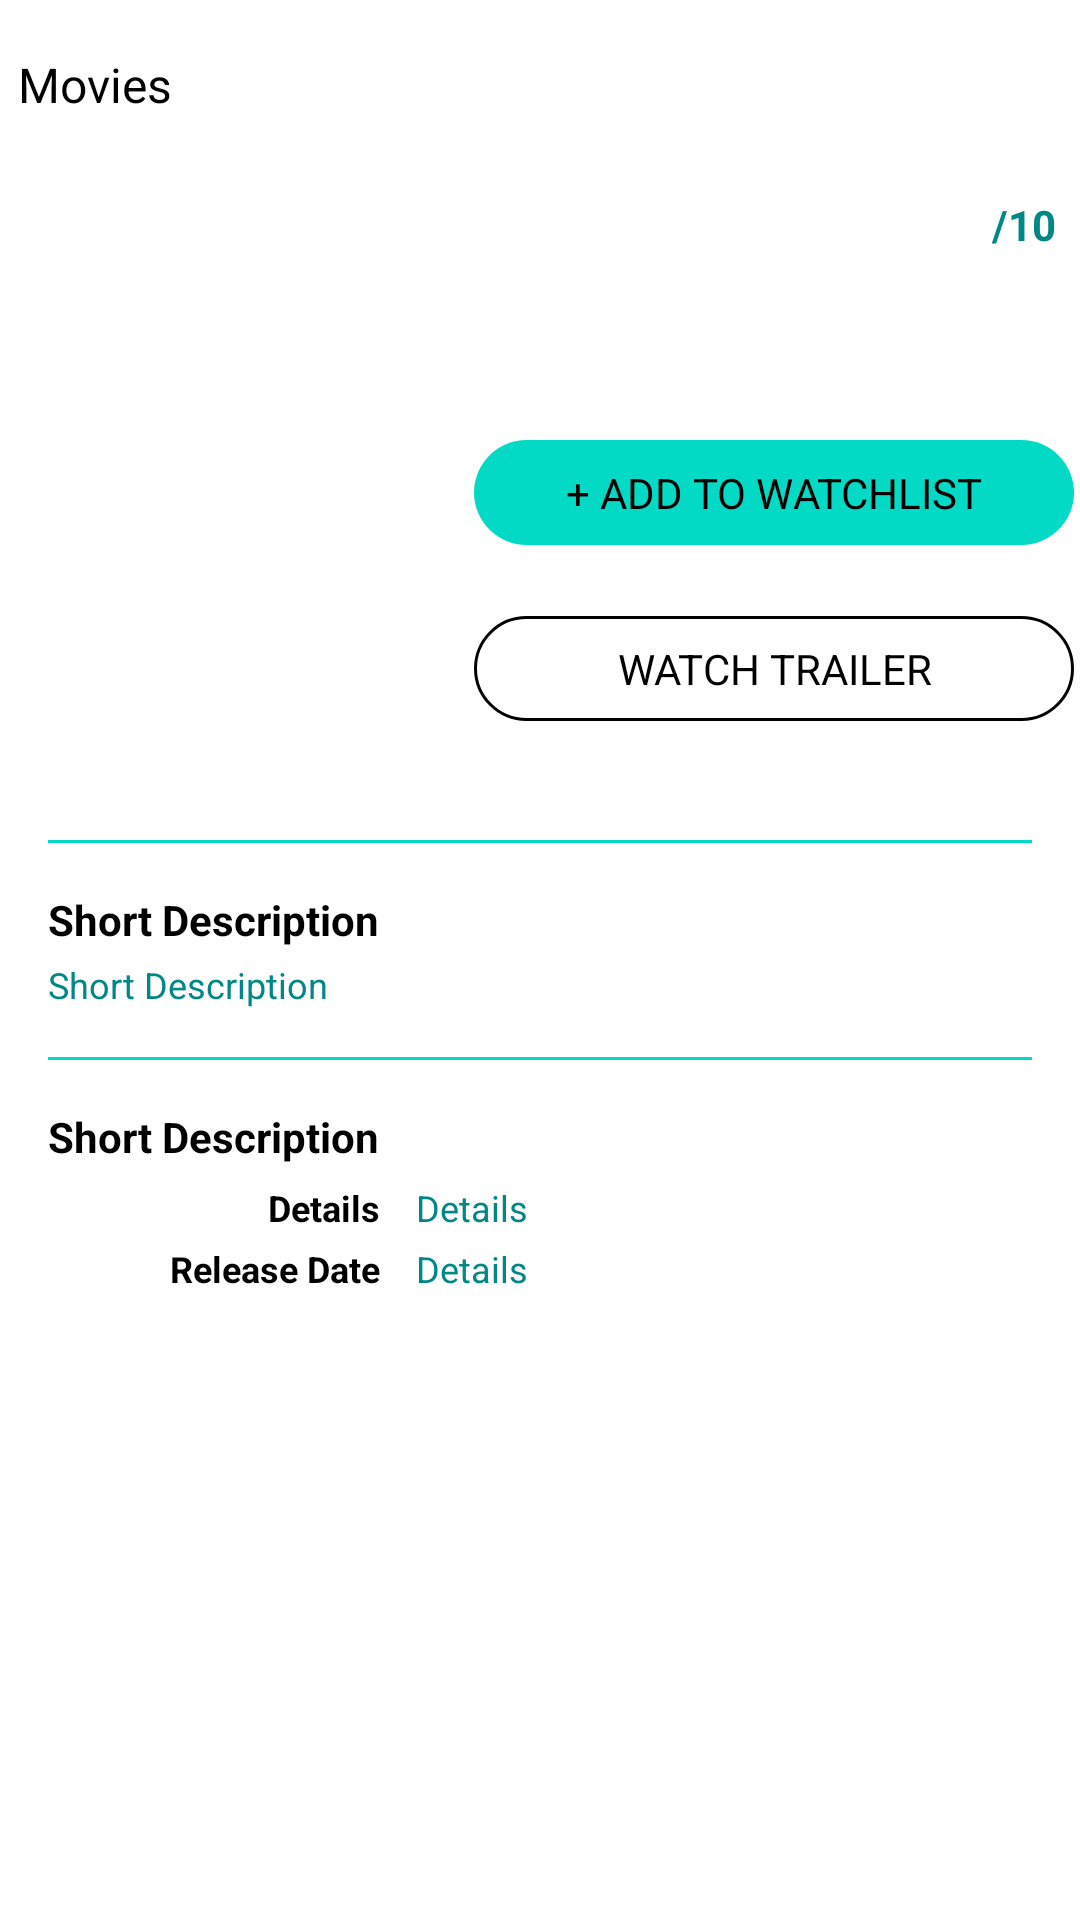

This screen was rendered from an Android layout file. Write that file and the resources it references.
<!-- AndroidManifest.xml: application theme Theme.MovieApp -->
<!-- res/layout/activity_movie_details.xml -->
<?xml version="1.0" encoding="utf-8"?>
<layout xmlns:android="http://schemas.android.com/apk/res/android"
    xmlns:app="http://schemas.android.com/apk/res-auto"
    xmlns:tools="http://schemas.android.com/tools">

    <data>

        <variable
            name="viewModel"
            type="com.example.movieapp.presentation.movie_details.MovieDetailsViewModel" />
    </data>

    <androidx.constraintlayout.widget.ConstraintLayout
        android:layout_width="match_parent"
        android:layout_height="match_parent">

        <include
            android:id="@+id/movie_toolbar_container"
            layout="@layout/toolbar" />

        <androidx.appcompat.widget.AppCompatImageView
            android:id="@+id/imageview_details_poster"
            android:layout_width="@dimen/spacing_150dp"
            android:layout_height="@dimen/spacing_200dp"
            android:layout_marginTop="@dimen/spacing_8dp"
            app:layout_constraintLeft_toLeftOf="parent"
            app:layout_constraintTop_toBottomOf="@+id/movie_toolbar_container"
            tools:src="@drawable/avengers" />

        <androidx.appcompat.widget.AppCompatTextView
            android:id="@+id/textview_details_name"
            android:layout_width="0dp"
            android:layout_height="wrap_content"
            android:layout_marginStart="@dimen/spacing_8dp"
            android:layout_marginTop="@dimen/spacing_8dp"
            android:layout_marginEnd="@dimen/spacing_8dp"
            android:maxLines="2"
            android:textColor="@android:color/black"
            android:textSize="@dimen/font_16sp"
            android:textStyle="bold"
            app:layout_constraintBottom_toTopOf="@+id/textview_add_to_watch_list"
            app:layout_constraintEnd_toEndOf="parent"
            app:layout_constraintStart_toEndOf="@+id/imageview_details_poster"
            app:layout_constraintTop_toTopOf="@+id/imageview_details_poster"
            tools:text="Movie Title" />

        <androidx.appcompat.widget.AppCompatTextView
            android:id="@+id/textview_ratings_fix"
            android:layout_width="wrap_content"
            android:layout_height="wrap_content"
            android:layout_marginEnd="@dimen/spacing_8dp"
            android:text="@string/movie_details_rating_fix"
            android:textColor="@color/teal_700"
            android:textSize="@dimen/font_14sp"
            android:textStyle="bold"
            app:layout_constraintBottom_toBottomOf="@+id/textview_ratings"
            app:layout_constraintEnd_toEndOf="parent"
            app:layout_constraintTop_toTopOf="@+id/textview_ratings"
            tools:text="/10" />

        <androidx.appcompat.widget.AppCompatTextView
            android:id="@+id/textview_ratings"
            android:layout_width="wrap_content"
            android:layout_height="wrap_content"
            android:layout_marginEnd="@dimen/spacing_4dp"
            android:textColor="@android:color/black"
            android:textSize="@dimen/font_16sp"
            android:textStyle="bold"
            app:layout_constraintEnd_toStartOf="@+id/textview_ratings_fix"
            app:layout_constraintTop_toTopOf="@+id/imageview_details_poster"
            tools:text="7.9" />

        <androidx.appcompat.widget.AppCompatTextView
            android:id="@+id/textview_add_to_watch_list"
            android:layout_width="@dimen/spacing_200dp"
            android:layout_height="wrap_content"
            android:layout_marginStart="@dimen/spacing_8dp"
            android:background="@drawable/bg_rounded_textview_gray"
            android:gravity="center"
            android:padding="@dimen/spacing_8dp"
            android:text="@string/movie_details_add_to_watch_list"
            android:textColor="@android:color/black"
            android:textSize="@dimen/font_14sp"
            app:layout_constraintBottom_toBottomOf="@+id/imageview_details_poster"
            app:layout_constraintStart_toEndOf="@+id/imageview_details_poster"
            app:layout_constraintTop_toTopOf="@+id/imageview_details_poster" />

        <androidx.appcompat.widget.AppCompatTextView
            android:id="@+id/textview_watch_trailer"
            android:layout_width="@dimen/spacing_200dp"
            android:layout_height="wrap_content"
            android:background="@drawable/bg_rounded_textview_white"
            android:gravity="center"
            android:padding="@dimen/spacing_8dp"
            android:text="@string/movie_details_watch_trailer_btn"
            android:textColor="@android:color/black"
            android:textSize="@dimen/font_14sp"
            app:layout_constraintBottom_toBottomOf="@+id/imageview_details_poster"
            app:layout_constraintEnd_toEndOf="@+id/textview_add_to_watch_list"
            app:layout_constraintStart_toStartOf="@+id/textview_add_to_watch_list"
            app:layout_constraintTop_toBottomOf="@+id/textview_add_to_watch_list" />

        <View
            android:id="@+id/line1"
            android:layout_width="match_parent"
            android:layout_height="1dp"
            android:layout_marginStart="@dimen/spacing_16dp"
            android:layout_marginTop="@dimen/spacing_16dp"
            android:layout_marginEnd="@dimen/spacing_16dp"
            android:background="@color/teal_200"
            app:layout_constraintEnd_toEndOf="parent"
            app:layout_constraintStart_toStartOf="parent"
            app:layout_constraintTop_toBottomOf="@+id/imageview_details_poster" />

        <androidx.appcompat.widget.AppCompatTextView
            android:id="@+id/textview_short_description_label"
            android:layout_width="wrap_content"
            android:layout_height="wrap_content"
            android:layout_marginTop="@dimen/spacing_16dp"
            android:layout_marginEnd="@dimen/spacing_8dp"
            android:text="@string/movie_details_short_description_label"
            android:textColor="@android:color/black"
            android:textSize="@dimen/font_14sp"
            android:textStyle="bold"
            app:layout_constraintStart_toStartOf="@+id/line1"
            app:layout_constraintTop_toBottomOf="@+id/line1" />

        <androidx.appcompat.widget.AppCompatTextView
            android:id="@+id/textview_short_description"
            android:layout_width="0dp"
            android:layout_height="wrap_content"
            android:layout_marginTop="@dimen/spacing_4dp"
            android:maxLines="5"
            android:text="@string/movie_details_short_description_label"
            android:textColor="@color/teal_700"
            android:textSize="@dimen/font_12sp"
            app:layout_constraintEnd_toEndOf="@+id/line1"
            app:layout_constraintStart_toStartOf="@+id/line1"
            app:layout_constraintTop_toBottomOf="@+id/textview_short_description_label" />

        <View
            android:id="@+id/line2"
            android:layout_width="match_parent"
            android:layout_height="1dp"
            android:layout_marginStart="@dimen/spacing_16dp"
            android:layout_marginTop="@dimen/spacing_16dp"
            android:layout_marginEnd="@dimen/spacing_16dp"
            android:background="@color/teal_200"
            app:layout_constraintEnd_toEndOf="parent"
            app:layout_constraintStart_toStartOf="parent"
            app:layout_constraintTop_toBottomOf="@+id/textview_short_description" />

        <androidx.appcompat.widget.AppCompatTextView
            android:id="@+id/textview_details_label"
            android:layout_width="wrap_content"
            android:layout_height="wrap_content"
            android:layout_marginTop="@dimen/spacing_16dp"
            android:layout_marginEnd="@dimen/spacing_8dp"
            android:text="@string/movie_details_short_description_label"
            android:textColor="@android:color/black"
            android:textSize="@dimen/font_14sp"
            android:textStyle="bold"
            app:layout_constraintStart_toStartOf="@+id/line2"
            app:layout_constraintTop_toBottomOf="@+id/line2" />

        <androidx.appcompat.widget.AppCompatTextView
            android:id="@+id/textview_genre_label"
            android:layout_width="wrap_content"
            android:layout_height="wrap_content"
            android:layout_marginTop="@dimen/spacing_6dp"
            android:text="@string/movie_details_genre_label"
            android:textColor="@android:color/black"
            android:textSize="@dimen/font_12sp"
            android:textStyle="bold"
            app:layout_constraintEnd_toEndOf="@+id/textview_details_label"
            app:layout_constraintTop_toBottomOf="@+id/textview_details_label" />

        <androidx.appcompat.widget.AppCompatTextView
            android:id="@+id/textview_genre"
            android:layout_width="wrap_content"
            android:layout_height="wrap_content"
            android:layout_marginStart="@dimen/spacing_12dp"
            android:layout_marginTop="@dimen/spacing_6dp"
            android:text="@string/movie_details_genre_label"
            android:textColor="@color/teal_700"
            android:textSize="@dimen/font_12sp"
            app:layout_constraintBottom_toBottomOf="@+id/textview_genre_label"
            app:layout_constraintStart_toEndOf="@+id/textview_genre_label"
            app:layout_constraintTop_toBottomOf="@+id/textview_details_label" />

        <androidx.appcompat.widget.AppCompatTextView
            android:id="@+id/textview_release_date_label"
            android:layout_width="wrap_content"
            android:layout_height="wrap_content"
            android:layout_marginTop="@dimen/spacing_4dp"
            android:text="@string/movie_details_release_date_label"
            android:textColor="@android:color/black"
            android:textSize="@dimen/font_12sp"
            android:textStyle="bold"
            app:layout_constraintEnd_toEndOf="@+id/textview_genre_label"
            app:layout_constraintTop_toBottomOf="@+id/textview_genre_label" />

        <androidx.appcompat.widget.AppCompatTextView
            android:id="@+id/textview_release_date"
            android:layout_width="wrap_content"
            android:layout_height="wrap_content"
            android:layout_marginStart="@dimen/spacing_12dp"
            android:text="@string/movie_details_genre_label"
            android:textColor="@color/teal_700"
            android:textSize="@dimen/font_12sp"
            app:layout_constraintBottom_toBottomOf="@+id/textview_release_date_label"
            app:layout_constraintStart_toEndOf="@+id/textview_release_date_label"
            app:layout_constraintTop_toTopOf="@+id/textview_release_date_label" />

    </androidx.constraintlayout.widget.ConstraintLayout>

</layout>
<!-- res/layout/toolbar.xml (included above) -->
<?xml version="1.0" encoding="utf-8"?>
<androidx.constraintlayout.widget.ConstraintLayout xmlns:android="http://schemas.android.com/apk/res/android"
    xmlns:app="http://schemas.android.com/apk/res-auto"
    xmlns:tools="http://schemas.android.com/tools"
    android:layout_width="match_parent"
    android:layout_height="wrap_content">

    <androidx.appcompat.widget.Toolbar
        android:id="@+id/movie_toolbar"
        android:layout_width="match_parent"
        android:layout_height="?attr/actionBarSize"
        app:layout_constraintBottom_toBottomOf="parent"
        app:layout_constraintEnd_toEndOf="parent"
        app:layout_constraintStart_toStartOf="parent"
        app:layout_constraintTop_toTopOf="parent"
        app:popupTheme="@style/OverflowMenu"
        app:theme="@style/OverflowMenu" />

    <com.google.android.material.textview.MaterialTextView
        android:id="@+id/back_title"
        android:layout_width="wrap_content"
        android:layout_height="0dp"
        android:layout_marginStart="@dimen/spacing_6dp"
        android:gravity="center_vertical|start"
        android:textColor="@color/white"
        android:drawableStart="@drawable/ic_baseline_arrow_back"
        app:layout_constraintBottom_toBottomOf="parent"
        app:layout_constraintStart_toStartOf="parent"
        app:layout_constraintTop_toTopOf="parent" />

    <TextView
        android:id="@+id/name"
        android:layout_width="wrap_content"
        android:layout_height="wrap_content"
        android:textColor="@color/black"
        android:textSize="@dimen/font_16sp"
        android:text="@string/movie_details_toolbar_title"
        app:layout_constraintBottom_toBottomOf="parent"
        app:layout_constraintStart_toEndOf="@+id/back_title"
        app:layout_constraintTop_toTopOf="parent" />

</androidx.constraintlayout.widget.ConstraintLayout>
<!-- resources referenced by this layout -->
<resources>
  <color name="black">#FF000000</color>
  <color name="teal_200">#FF03DAC5</color>
  <color name="teal_700">#FF018786</color>
  <color name="white">#FFFFFFFF</color>
  <dimen name="font_12sp">12sp</dimen>
  <dimen name="font_14sp">14sp</dimen>
  <dimen name="font_16sp">16sp</dimen>
  <dimen name="spacing_12dp">12dp</dimen>
  <dimen name="spacing_150dp">150dp</dimen>
  <dimen name="spacing_16dp">16dp</dimen>
  <dimen name="spacing_200dp">200dp</dimen>
  <dimen name="spacing_4dp">4dp</dimen>
  <dimen name="spacing_6dp">6dp</dimen>
  <dimen name="spacing_8dp">8dp</dimen>
  <!-- drawable bg_rounded_textview_gray (drawable) -->
  <?xml version="1.0" encoding="utf-8"?>
  <shape xmlns:android="http://schemas.android.com/apk/res/android"
      android:shape="rectangle">
  
      <corners android:radius="50dp" />
  
      <solid android:color="@color/teal_200" />
  </shape>
  <!-- drawable bg_rounded_textview_white (drawable) -->
  <?xml version="1.0" encoding="utf-8"?>
  <shape xmlns:android="http://schemas.android.com/apk/res/android"
      android:shape="rectangle">
  
      <corners android:radius="50dp" />
  
      <solid android:color="@color/white" />
  
      <stroke
          android:width="1dp"
          android:color="@color/black" />
  </shape>
  <string name="movie_details_add_to_watch_list">+ ADD TO WATCHLIST</string>
  <string name="movie_details_genre_label">Details</string>
  <string name="movie_details_rating_fix">/10</string>
  <string name="movie_details_release_date_label">Release Date</string>
  <string name="movie_details_short_description_label">Short Description</string>
  <string name="movie_details_toolbar_title">Movies</string>
  <string name="movie_details_watch_trailer_btn">WATCH TRAILER</string>
  <style name="OverflowMenu" parent="ThemeOverlay.AppCompat.Dark">
          <item name="android:colorBackground">@color/white</item>
          <item name="android:textColor">@color/black</item>
      </style>
  <style name="Theme.MovieApp" parent="Theme.MaterialComponents.DayNight.NoActionBar">
          
          <item name="colorPrimary">@color/purple_500</item>
          <item name="colorPrimaryVariant">@color/purple_700</item>
          <item name="colorOnPrimary">@color/white</item>
          
          <item name="colorSecondary">@color/teal_200</item>
          <item name="colorSecondaryVariant">@color/teal_700</item>
          <item name="colorOnSecondary">@color/black</item>
          
          <item name="android:statusBarColor" tools:targetApi="l">?attr/colorPrimaryVariant</item>
          
      </style>
  <color name="purple_500">#FF6200EE</color>
  <color name="purple_700">#FF3700B3</color>
</resources>
